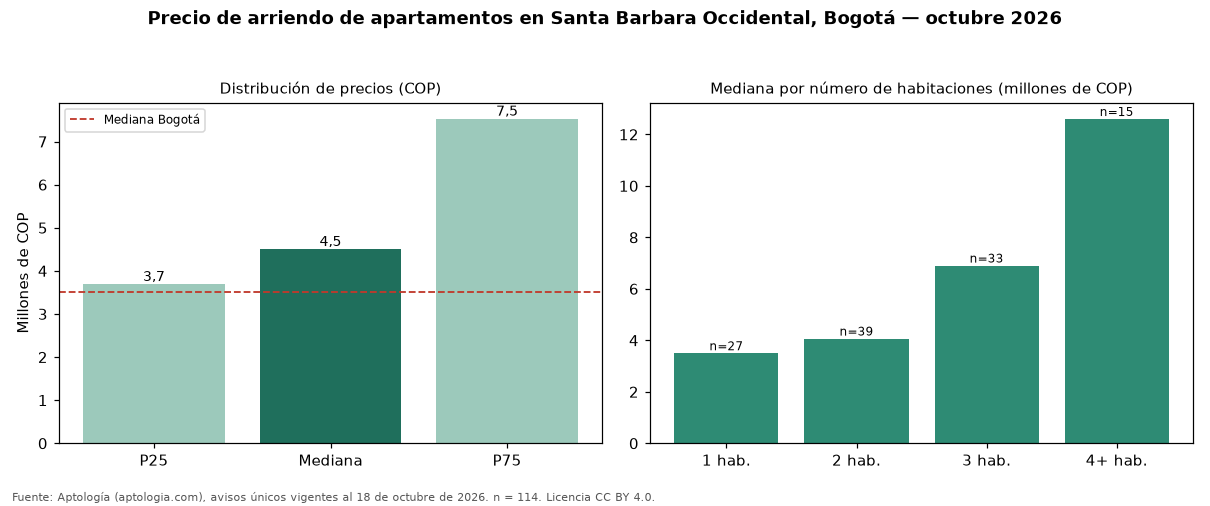

The file beside this chart, header and first rows:
seccion, metrica, valor_cop, n
precio, p25, 3688000, 114
precio, mediana, 4500000, 114
precio, p75, 7525000, 114
cop_por_m2, p25, 42857, 114
cop_por_m2, mediana, 55180, 114
cop_por_m2, p75, 64362, 114
area, area_mediana_m2, 83.5, 114
habitaciones, 1, 3500000, 27
habitaciones, 2, 4068477, 39
habitaciones, 3, 6905000, 33
habitaciones, 4+, 12600000, 15
administracion, mediana, 901300, 73
estrato, moda, 5, 
parqueadero, porcentaje_con_parqueadero, 98.2, 114
ciudad, mediana_ciudad, 3500000, 14216
ciudad, mediana_cop_por_m2_ciudad, 50000, 14216
